Labelled photos from "processed", an image-classification folder in Shayanthavi/Brain-Tumer-MRI-Classifier. The possible labels are: glioma, meningioma, no tumor, pituitary tumor.

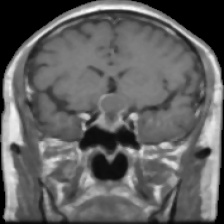
Label: pituitary tumor

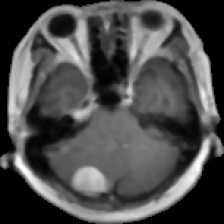
Label: meningioma

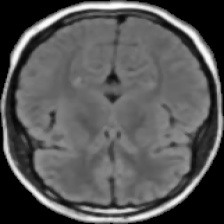
Label: no tumor

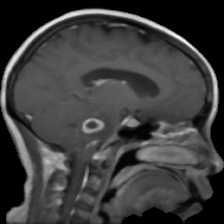
Label: glioma

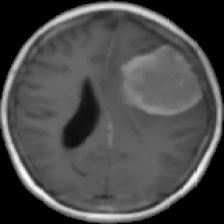
Label: meningioma

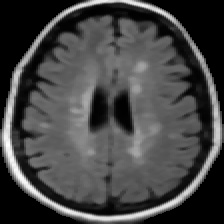
Label: no tumor
